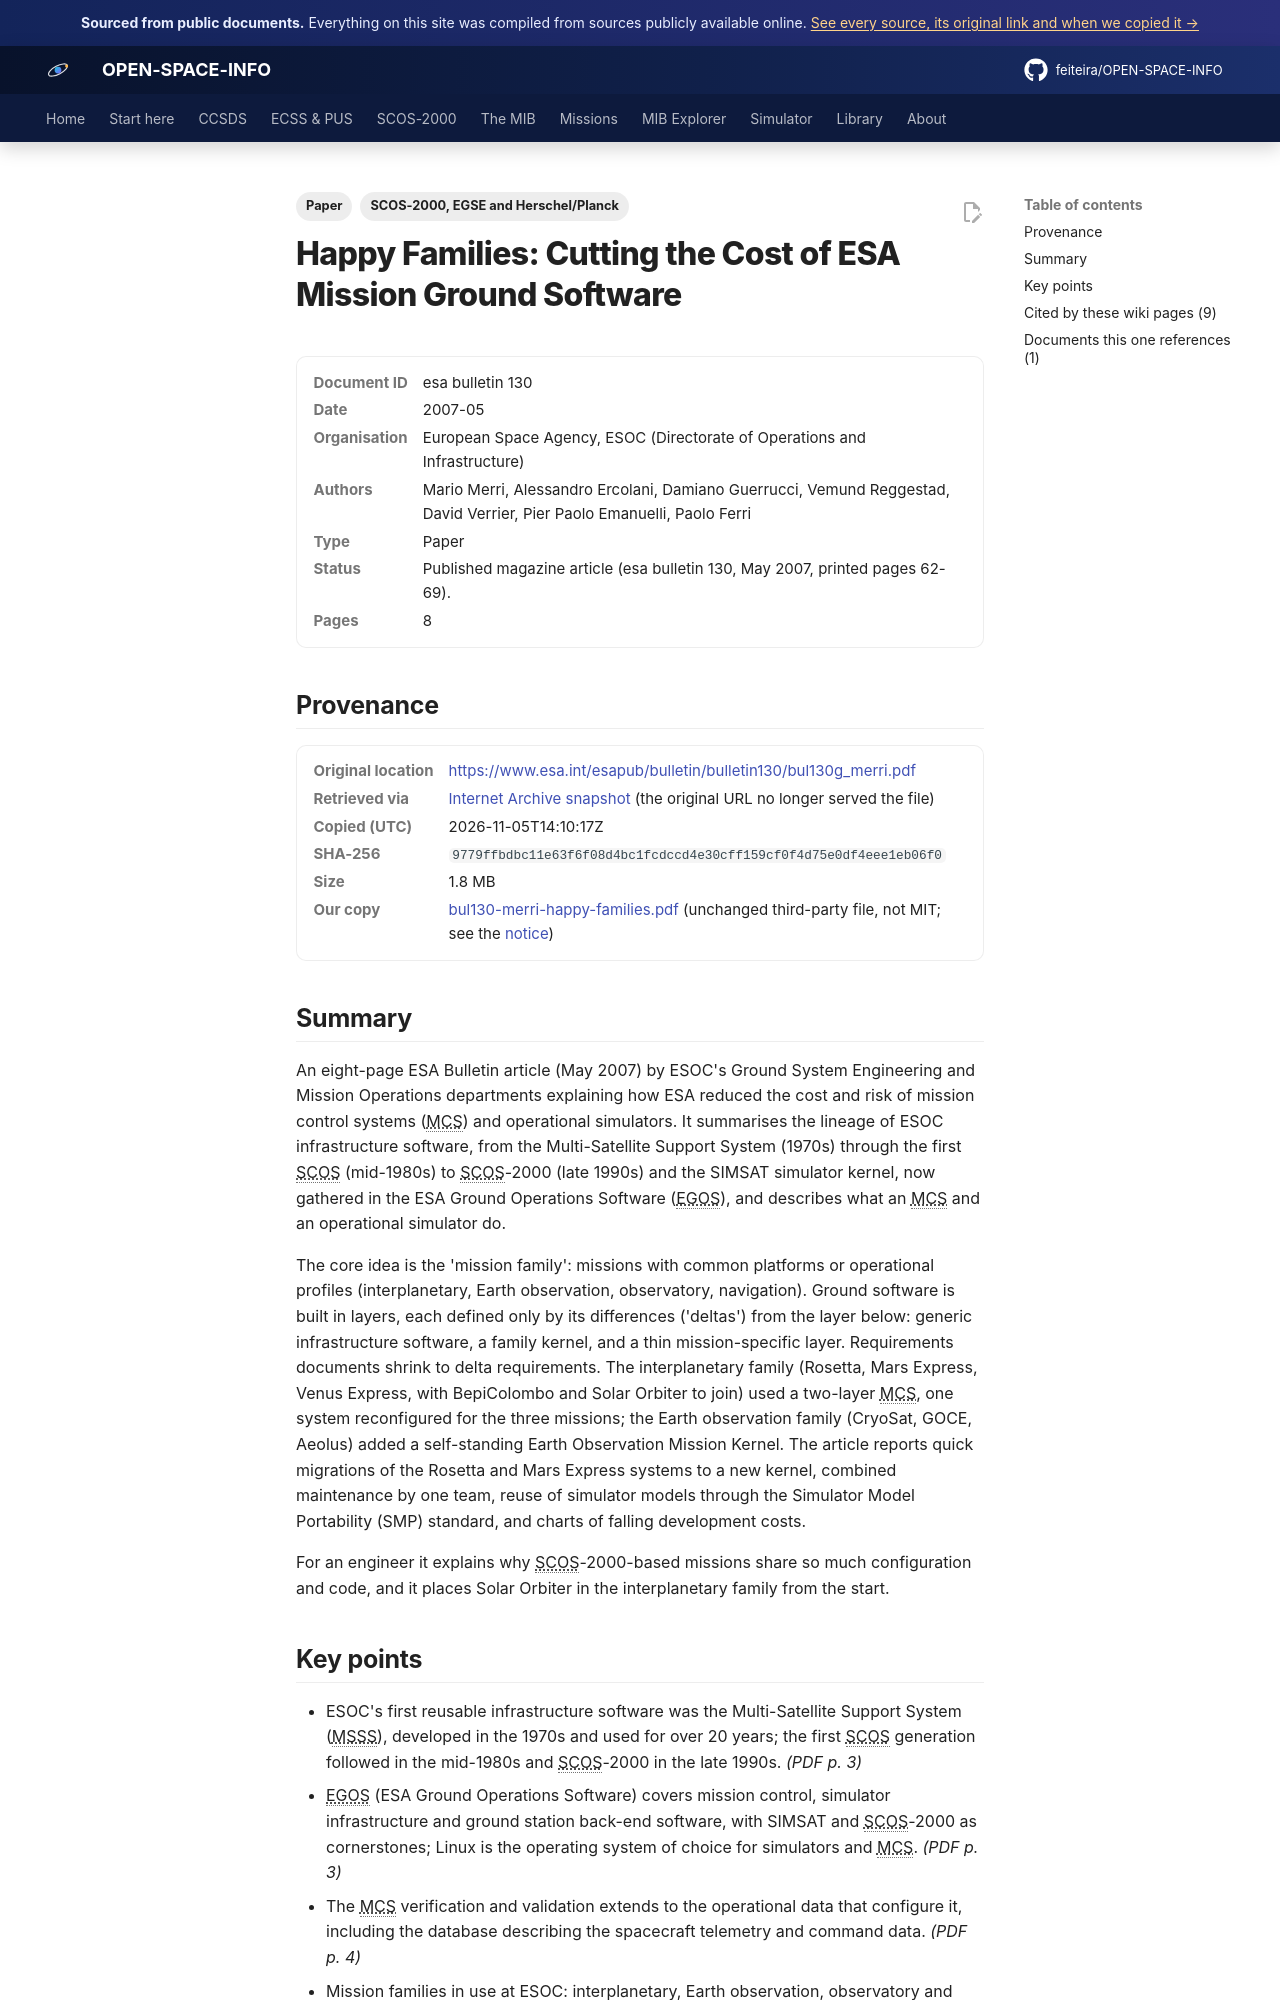

repository: feiteira/OPEN-SPACE-INFO · page: library/bul130-merri-happy-families/index.html · generator: mkdocs

---
title: "Happy Families: mission families and the delta approach"
description: "An eight-page ESA Bulletin article (May 2007) by ESOC's Ground System Engineering and Mission Operations departments explaining how ESA reduced the cost and risk of mission control systems (MCS) and o"
tags: ["Paper", "SCOS-2000, EGSE and Herschel/Planck"]
sources: [bul130-merri-happy-families]
---

# Happy Families: Cutting the Cost of ESA Mission Ground Software

<dl class="osi-meta"><dt>Document ID</dt><dd>esa bulletin 130</dd><dt>Date</dt><dd>2007-05</dd><dt>Organisation</dt><dd>European Space Agency, ESOC (Directorate of Operations and Infrastructure)</dd><dt>Authors</dt><dd>Mario Merri, Alessandro Ercolani, Damiano Guerrucci, Vemund Reggestad, David Verrier, Pier Paolo Emanuelli, Paolo Ferri</dd><dt>Type</dt><dd>Paper</dd><dt>Status</dt><dd>Published magazine article (esa bulletin 130, May 2007, printed pages 62-69).</dd><dt>Pages</dt><dd>8</dd></dl>

## Provenance

<dl class="osi-meta"><dt>Original location</dt><dd><a href="https://www.esa.int/esapub/bulletin/bulletin130/bul130g_merri.pdf" rel="noopener">https://www.esa.int/esapub/bulletin/bulletin130/bul130g_merri.pdf</a></dd><dt>Retrieved via</dt><dd><a href="http://web.archive.org/web/20250817093510id_/https://www.esa.int/esapub/bulletin/bulletin130/bul130g_merri.pdf" rel="noopener">Internet Archive snapshot</a> (the original URL no longer served the file)</dd><dt>Copied (UTC)</dt><dd>2026-11-05T14:10:17Z</dd><dt>SHA-256</dt><dd><code>9779ffbdbc11e63f6f08d4bc1fcdccd4e30cff159cf0f4d75e0df4eee1eb06f0</code></dd><dt>Size</dt><dd>1.8 MB</dd><dt>Our copy</dt><dd><a href="../third-party/core/bul130-merri-happy-families.pdf">bul130-merri-happy-families.pdf</a> (unchanged third-party file, not MIT; see the <a href="../third-party/NOTICE/">notice</a>)</dd></dl>

## Summary

An eight-page ESA Bulletin article (May 2007) by ESOC's Ground System Engineering and Mission Operations departments explaining how ESA reduced the cost and risk of mission control systems (MCS) and operational simulators. It summarises the lineage of ESOC infrastructure software, from the Multi-Satellite Support System (1970s) through the first SCOS (mid-1980s) to SCOS-2000 (late 1990s) and the SIMSAT simulator kernel, now gathered in the ESA Ground Operations Software (EGOS), and describes what an MCS and an operational simulator do.

The core idea is the 'mission family': missions with common platforms or operational profiles (interplanetary, Earth observation, observatory, navigation). Ground software is built in layers, each defined only by its differences ('deltas') from the layer below: generic infrastructure software, a family kernel, and a thin mission-specific layer. Requirements documents shrink to delta requirements. The interplanetary family (Rosetta, Mars Express, Venus Express, with BepiColombo and Solar Orbiter to join) used a two-layer MCS, one system reconfigured for the three missions; the Earth observation family (CryoSat, GOCE, Aeolus) added a self-standing Earth Observation Mission Kernel. The article reports quick migrations of the Rosetta and Mars Express systems to a new kernel, combined maintenance by one team, reuse of simulator models through the Simulator Model Portability (SMP) standard, and charts of falling development costs.

For an engineer it explains why SCOS-2000-based missions share so much configuration and code, and it places Solar Orbiter in the interplanetary family from the start.
